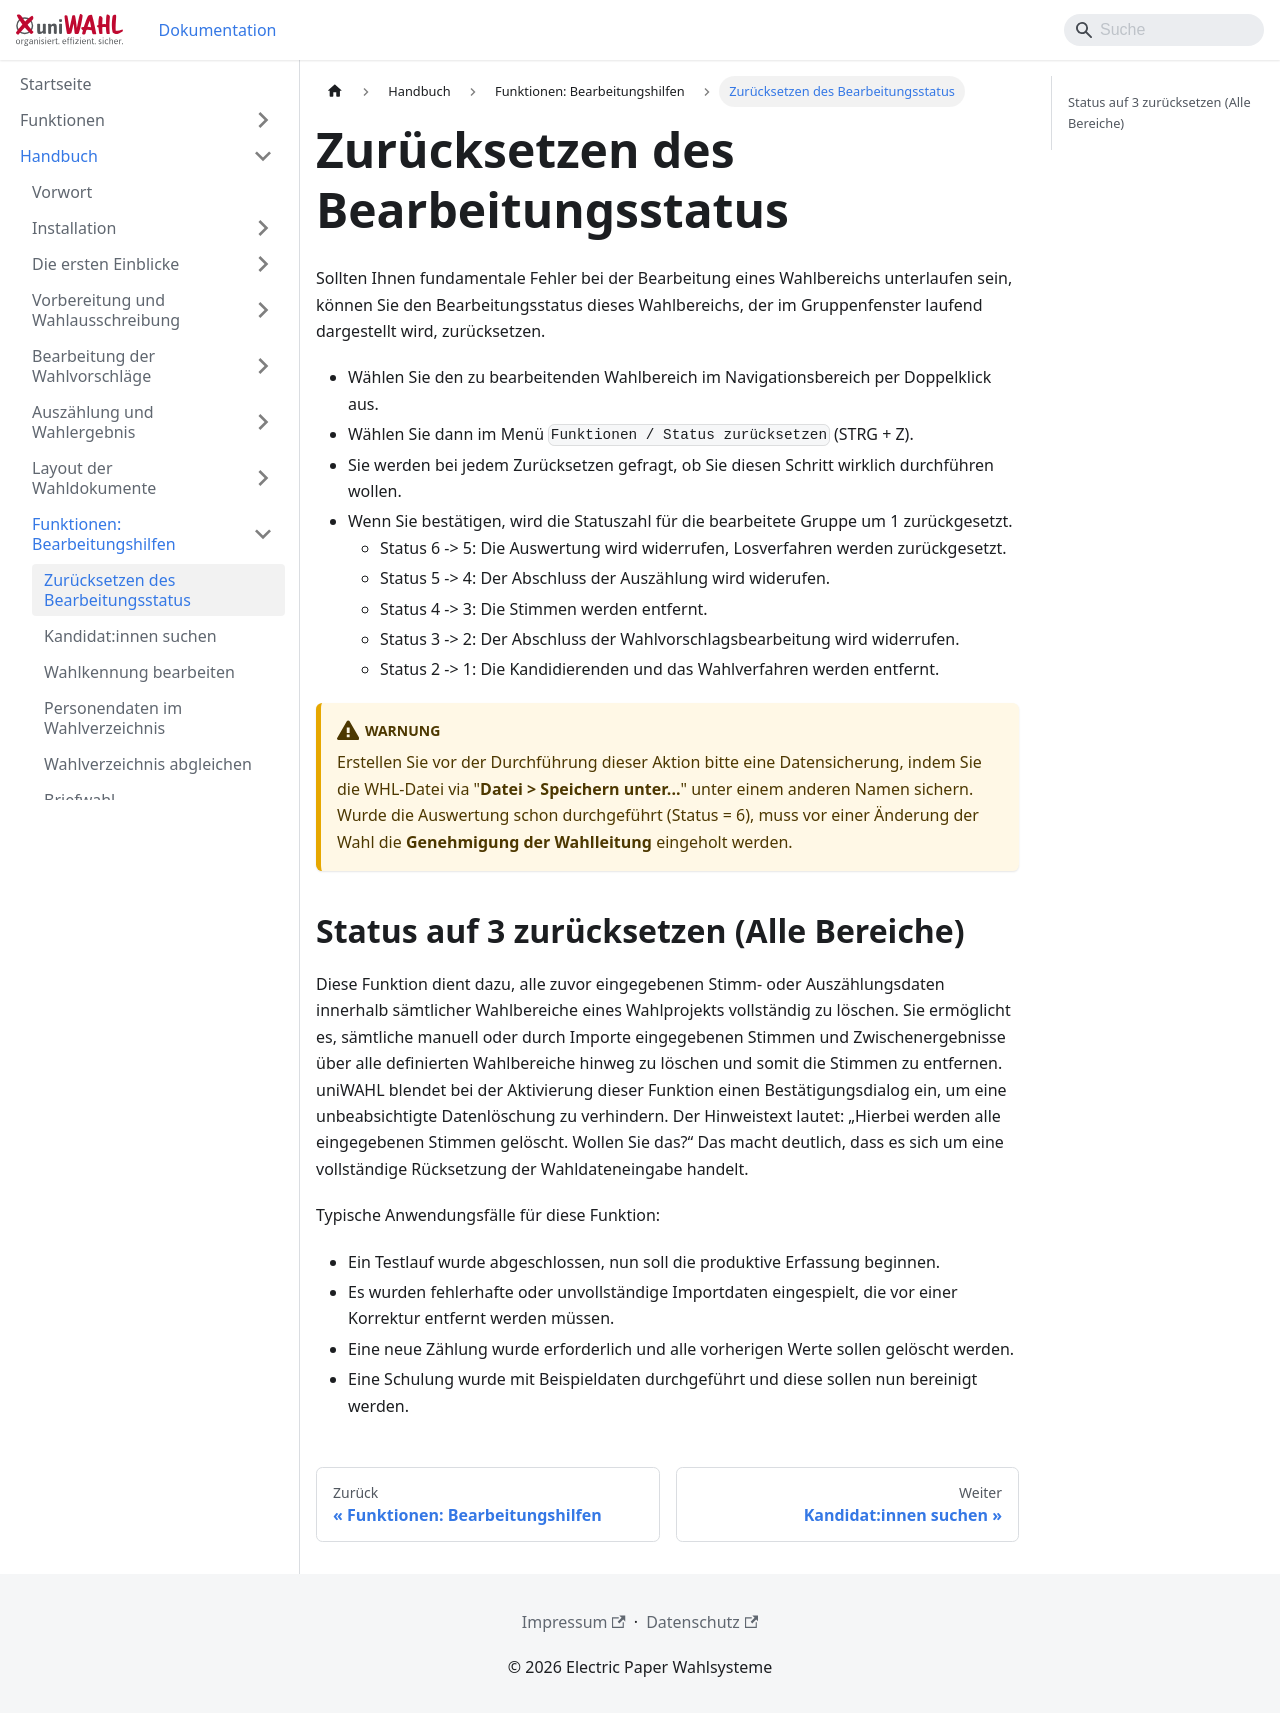

repository: ElectricPaperInformationssystemeGmbH/uniwahl-doku · page: handbuch/8_funktionen/8-1_status_zuruecksetzen.html · generator: docusaurus

---
title: "Zurücksetzen des Bearbeitungsstatus"
---

Sollten Ihnen fundamentale Fehler bei der Bearbeitung eines Wahlbereichs unterlaufen sein, können Sie den Bearbeitungsstatus dieses Wahlbereichs, der im Gruppenfenster laufend dargestellt wird, zurücksetzen.

- Wählen Sie den zu bearbeitenden Wahlbereich im Navigationsbereich per Doppelklick aus.
- Wählen Sie dann im Menü `Funktionen / Status zurücksetzen` (STRG + Z).
- Sie werden bei jedem Zurücksetzen gefragt, ob Sie diesen Schritt wirklich durchführen wollen.
- Wenn Sie bestätigen, wird die Statuszahl für die bearbeitete Gruppe um 1 zurückgesetzt.
   - Status 6 -&gt; 5: Die Auswertung wird widerrufen, Losverfahren werden zurückgesetzt.
   - Status 5 -&gt; 4: Der Abschluss der Auszählung wird widerufen.
   - Status 4 -&gt; 3: Die Stimmen werden entfernt.
   - Status 3 -&gt; 2: Der Abschluss der Wahlvorschlagsbearbeitung wird widerrufen.
   - Status 2 -&gt; 1: Die Kandidierenden und das Wahlverfahren werden entfernt.

:::warning

Erstellen Sie vor der Durchführung dieser Aktion bitte eine Datensicherung, indem Sie die WHL-Datei via "**Datei &gt; Speichern unter...**" unter einem anderen Namen sichern.
Wurde die Auswertung schon durchgeführt (Status = 6), muss vor einer Änderung der Wahl die **Genehmigung der Wahlleitung** eingeholt werden.

:::

## Status auf 3 zurücksetzen (Alle Bereiche) {#status-auf-3-zuruecksetzen-alle-bereiche}

Diese Funktion dient dazu, alle zuvor eingegebenen Stimm- oder Auszählungsdaten innerhalb sämtlicher Wahlbereiche eines Wahlprojekts vollständig zu löschen. Sie ermöglicht es, sämtliche manuell oder durch Importe eingegebenen Stimmen und Zwischenergebnisse über alle definierten Wahlbereiche hinweg zu löschen und somit die Stimmen zu entfernen. uniWAHL blendet bei der Aktivierung dieser Funktion einen Bestätigungsdialog ein, um eine unbeabsichtigte Datenlöschung zu verhindern. Der Hinweistext lautet:
„Hierbei werden alle eingegebenen Stimmen gelöscht. Wollen Sie das?“ Das macht deutlich, dass es sich um eine vollständige Rücksetzung der Wahldateneingabe handelt.

Typische Anwendungsfälle für diese Funktion:

- Ein Testlauf wurde abgeschlossen, nun soll die produktive Erfassung beginnen.
- Es wurden fehlerhafte oder unvollständige Importdaten eingespielt, die vor einer Korrektur entfernt werden müssen.
- Eine neue Zählung wurde erforderlich und alle vorherigen Werte sollen gelöscht werden.
- Eine Schulung wurde mit Beispieldaten durchgeführt und diese sollen nun bereinigt werden.
